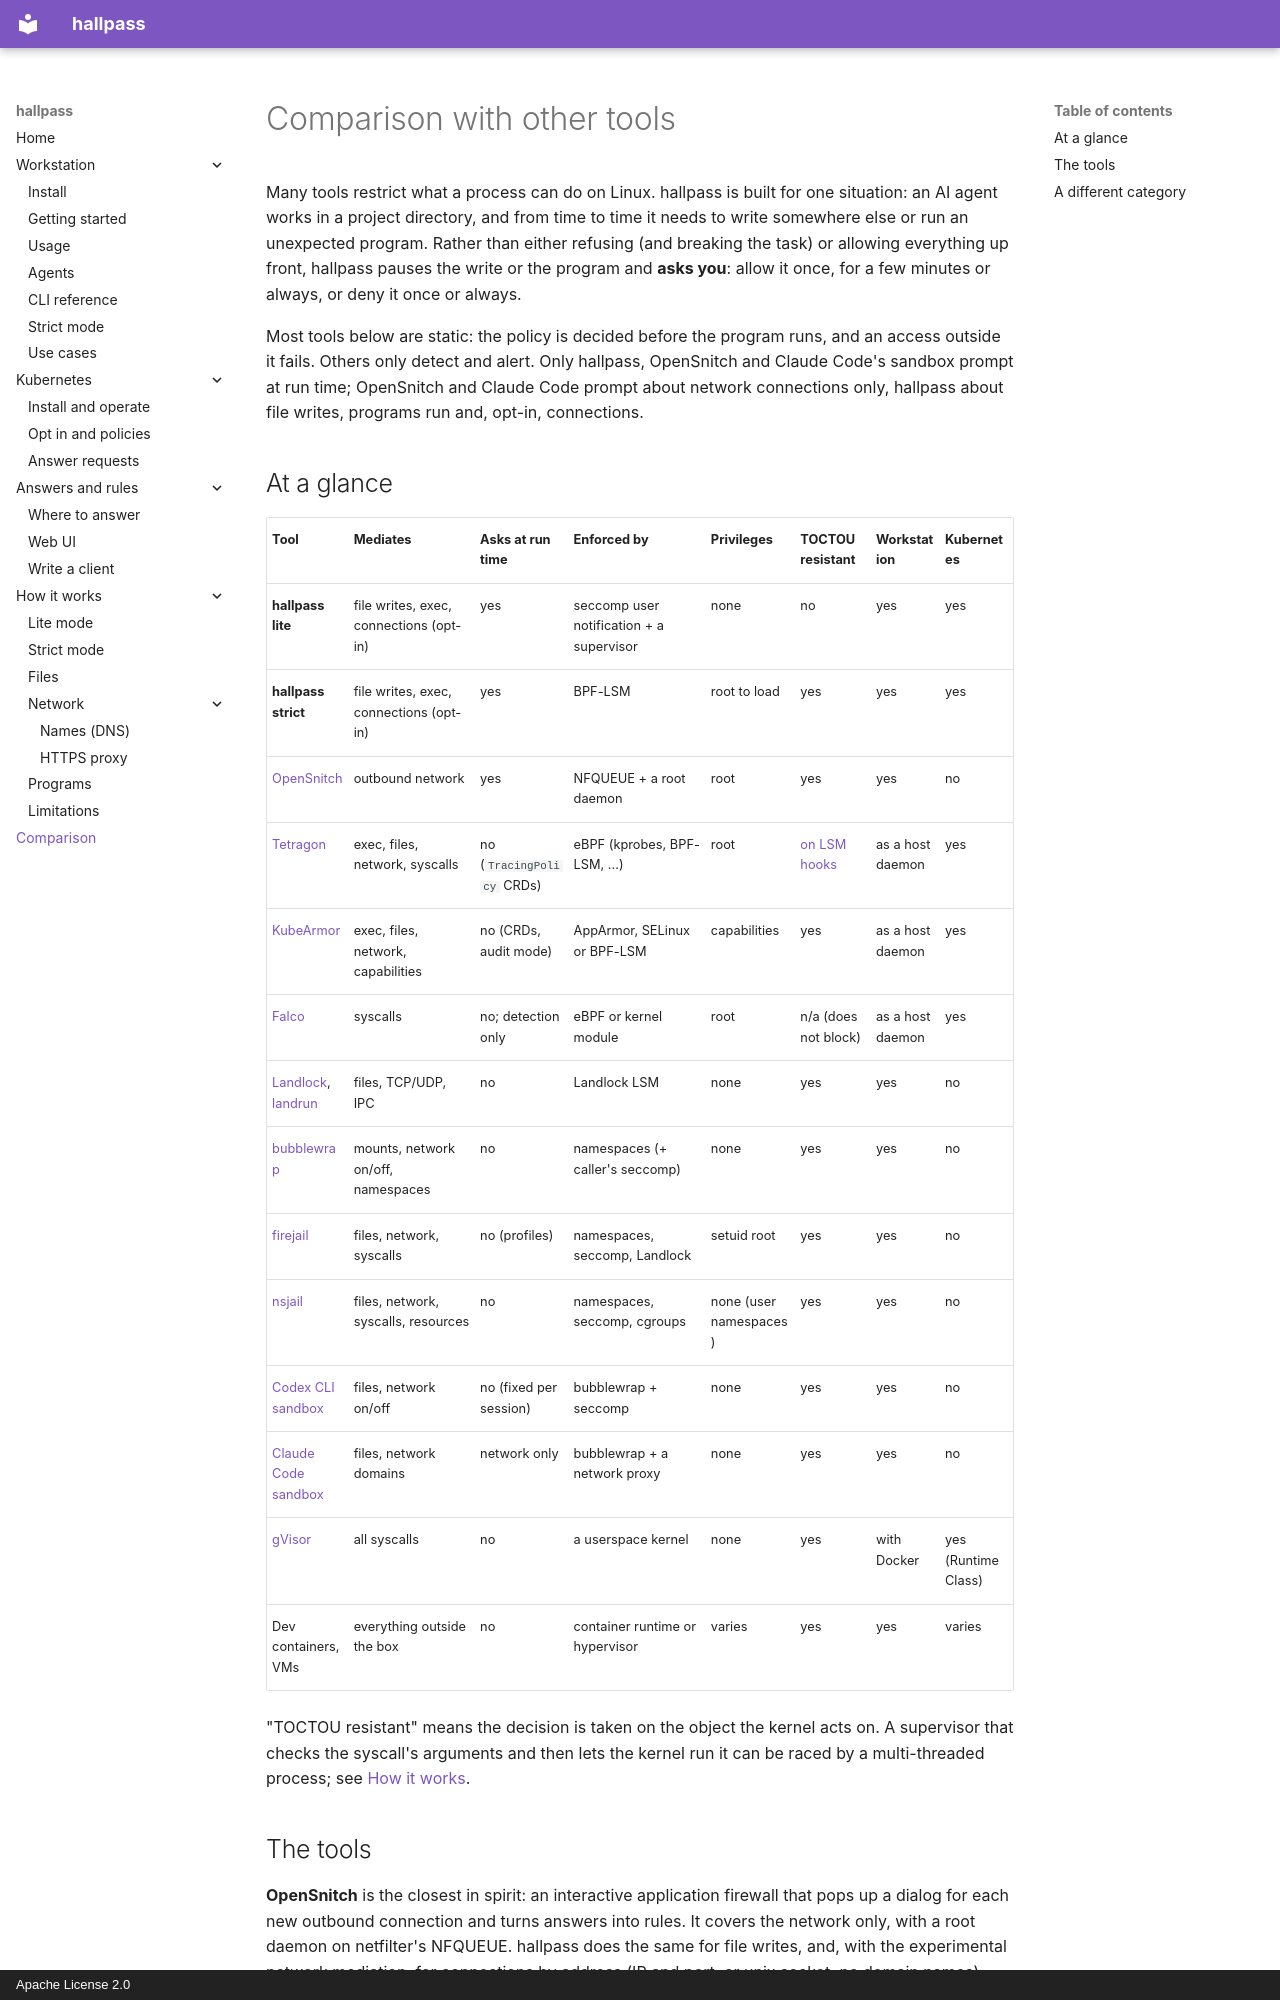

repository: alban/hallpass · page: comparison/index.html · generator: mkdocs · copyright: Apache License 2.0

# Comparison with other tools

Many tools restrict what a process can do on Linux. hallpass is built for one situation: an AI agent works in a project directory, and from time to time it needs to write somewhere else or run an unexpected program. Rather than either refusing (and breaking the task) or allowing everything up front, hallpass pauses the write or the program and **asks you**: allow it once, for a few minutes or always, or deny it once or always.

Most tools below are static: the policy is decided before the program runs, and an access outside it fails. Others only detect and alert. Only hallpass, OpenSnitch and Claude Code's sandbox prompt at run time; OpenSnitch and Claude Code prompt about network connections only, hallpass about file writes, programs run and, opt-in, connections.

## At a glance

| Tool | Mediates | Asks at run time | Enforced by | Privileges | TOCTOU resistant | Workstation | Kubernetes |
|---|---|---|---|---|---|---|---|
| **hallpass lite** | file writes, exec, connections (opt-in) | yes | seccomp user notification + a supervisor | none | no | yes | yes |
| **hallpass strict** | file writes, exec, connections (opt-in) | yes | BPF-LSM | root to load | yes | yes | yes |
| [OpenSnitch](https://github.com/evilsocket/opensnitch) | outbound network | yes | NFQUEUE + a root daemon | root | yes | yes | no |
| [Tetragon](https://github.com/cilium/tetragon) | exec, files, network, syscalls | no (`TracingPolicy` CRDs) | eBPF (kprobes, BPF-LSM, ...) | root | [on LSM hooks](https://tetragon.io/docs/concepts/tracing-policy/hooks/) | as a host daemon | yes |
| [KubeArmor](https://github.com/kubearmor/KubeArmor) | exec, files, network, capabilities | no (CRDs, audit mode) | AppArmor, SELinux or BPF-LSM | capabilities | yes | as a host daemon | yes |
| [Falco](https://github.com/falcosecurity/falco) | syscalls | no; detection only | eBPF or kernel module | root | n/a (does not block) | as a host daemon | yes |
| [Landlock](https://docs.kernel.org/userspace-api/landlock.html), [landrun](https://github.com/Zouuup/landrun) | files, TCP/UDP, IPC | no | Landlock LSM | none | yes | yes | no |
| [bubblewrap](https://github.com/containers/bubblewrap) | mounts, network on/off, namespaces | no | namespaces (+ caller's seccomp) | none | yes | yes | no |
| [firejail](https://github.com/netblue30/firejail) | files, network, syscalls | no (profiles) | namespaces, seccomp, Landlock | setuid root | yes | yes | no |
| [nsjail](https://github.com/google/nsjail) | files, network, syscalls, resources | no | namespaces, seccomp, cgroups | none (user namespaces) | yes | yes | no |
| [Codex CLI sandbox](https://github.com/openai/codex) | files, network on/off | no (fixed per session) | bubblewrap + seccomp | none | yes | yes | no |
| [Claude Code sandbox](https://github.com/anthropics/sandbox-runtime) | files, network domains | network only | bubblewrap + a network proxy | none | yes | yes | no |
| [gVisor](https://gvisor.dev) | all syscalls | no | a userspace kernel | none | yes | with Docker | yes (RuntimeClass) |
| Dev containers, VMs | everything outside the box | no | container runtime or hypervisor | varies | yes | yes | varies |

"TOCTOU resistant" means the decision is taken on the object the kernel acts on. A supervisor that checks the syscall's arguments and then lets the kernel run it can be raced by a multi-threaded process; see [How it works](how-it-works/strict.md#why-toctou).
